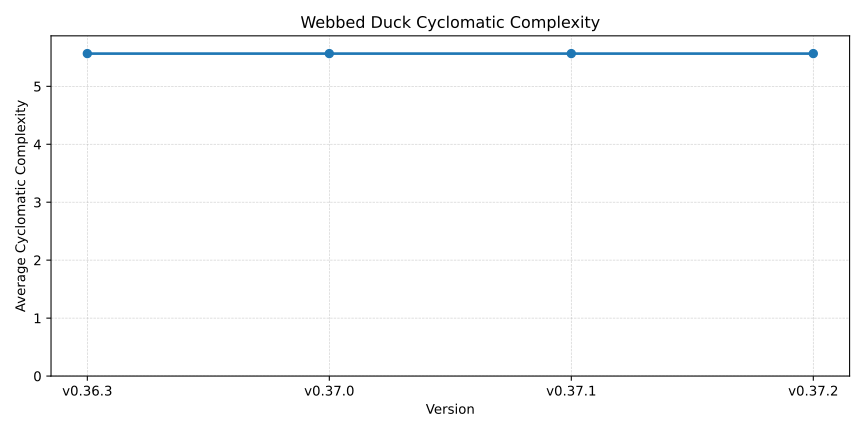

Source data for this figure (header and first rows):
version, timestamp, average_complexity, average_grade, blocks_analyzed
0.36.3, 2025-11-06T17:12:36Z, 5.565, B, 444
0.37.0, 2025-11-06T17:19:56Z, 5.565, B, 444
0.37.1, 2025-11-06T17:24:02Z, 5.565, B, 444
0.37.2, 2025-11-06T17:37:45Z, 5.565, B, 444
